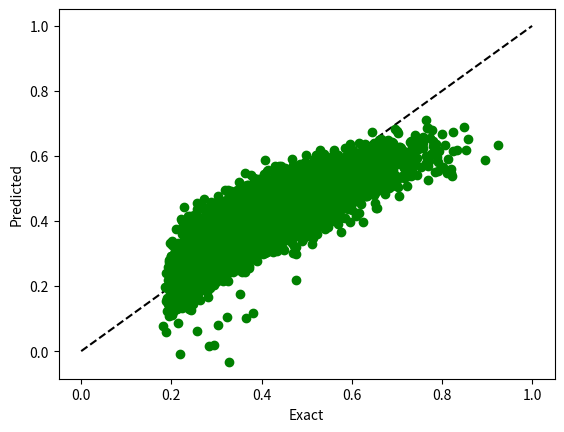

This figure's Python source:
import numpy as np
import matplotlib.pyplot as plt

def NARMA10(N):
    u = np.random.random(N+50)*0.5
    y = np.zeros(N+50)
    for k in range(10,N+50):
        y[k] = 0.3*y[k-1] + 0.05*y[k-1]*np.sum(y[k-10:k]) + 1.5*u[k-1]*u[k-10] + 0.1
    return u[50:], y[50:]

def MG_func(x, J, gamma, eta, p):
    return eta*(x + gamma*J) / (1 + np.power( x + gamma*J, p))


def MSE(y,d):
    return np.square(np.subtract(y,d)).mean()

def NRMSE(y,d):
    var = np.var(d)
    return np.sqrt(np.square(np.subtract(y,d)).mean()/var)


class Single_Node_Reservoir:
    def __init__(self, Nin, Nvirt, Nout, theta):
        self.Nin = Nin
        self.Nvirt = Nvirt
        self.Nout = Nout
        self.theta = theta
        self.m0 = 0.1
        self.M = 2*self.m0*(np.random.randint(0,2, (Nvirt,Nin))-0.5)
        self.W = np.zeros( (Nvirt,Nout))

    def gen_signal(self, u):
        '''
        Function to generate the reservoir signal from an input u
        '''
        Ns = len(u)
        u = u.reshape((Ns,self.Nin))
        J = np.zeros((Ns, self.Nvirt))
        S = np.zeros((Ns, self.Nvirt))

        Sigma = np.exp(-self.theta)
        gamma = 0.001
        eta = 0.45
        P = 1

        for k in range(Ns):
            J[k] = np.matmul( self.M, u[k])

            S[k,0] = S[k-1,self.Nvirt-1] * Sigma + (1.0 - Sigma)*MG_func( S[k-1,0], J[k,0], gamma, eta, P)
            for i in range(1,self.Nvirt):
                S[k,i] = S[k,i-1] * Sigma + (1.0 - Sigma)*MG_func( S[k-1,i], J[k,i], gamma, eta, P)



        return S

    def train(self, S, Y, l):
        # Y = S * W^T
        # S^T * Y = S^T * S * W^T
        # W^T = (S^T*S + \lambda^2 I)^-1 * S^T * Y
        STY = np.matmul(S.T, Y)
        STS = np.matmul(S.T, S) + l**2*np.eye(S.shape[1])
        STS_inv = np.linalg.pinv(STS)
        self.Wout = np.matmul(STS_inv, STY)


    def forward(self, xb):
        return np.dot(xb, self.Wout)




net = Single_Node_Reservoir(1, 400, 1, 0.2)

Ns = 10000
u, d = NARMA10(Ns)
u.reshape((Ns,1))
d.reshape((Ns,1))

S = net.gen_signal(u)
net.train(S, d, 0.0)


pred = net.forward(S)
error = NRMSE(pred, d)
print(error)

plt.plot(np.linspace(0,1.0),np.linspace(0,1.0), 'k--' )
plt.plot(d, pred,'go')
plt.ylabel('Predicted')
plt.xlabel('Exact')
plt.show()
